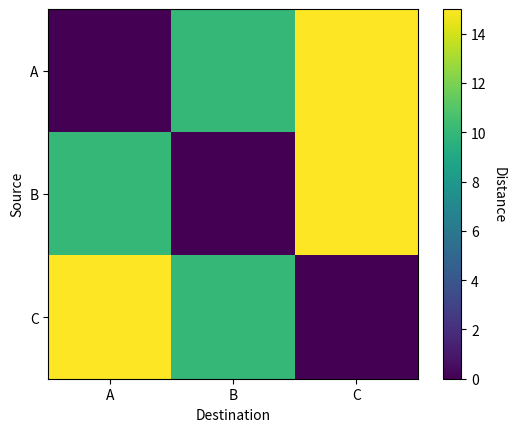

Write Python code to recreate this figure.

import numpy as np
import matplotlib.pyplot as plt

# create a numpy array from the distance matrix
distance_matrix = np.array([
        [0, 10, 15],
        [10, 0, 15],
        [15, 10, 0]
])

# plot the distance matrix using imshow
fig, ax = plt.subplots()
im = ax.imshow(distance_matrix)

# set the ticks and tick labels
ax.set_xticks(np.arange(len(distance_matrix)))
ax.set_yticks(np.arange(len(distance_matrix)))
ax.set_xticklabels(['A', 'B', 'C'])
ax.set_yticklabels(['A', 'B', 'C'])

# set the axis labels
ax.set_xlabel('Destination')
ax.set_ylabel('Source')

# set the colorbar
cbar = ax.figure.colorbar(im, ax=ax)
cbar.ax.set_ylabel("Distance", rotation=-90, va="bottom")

# show the plot
plt.show()
